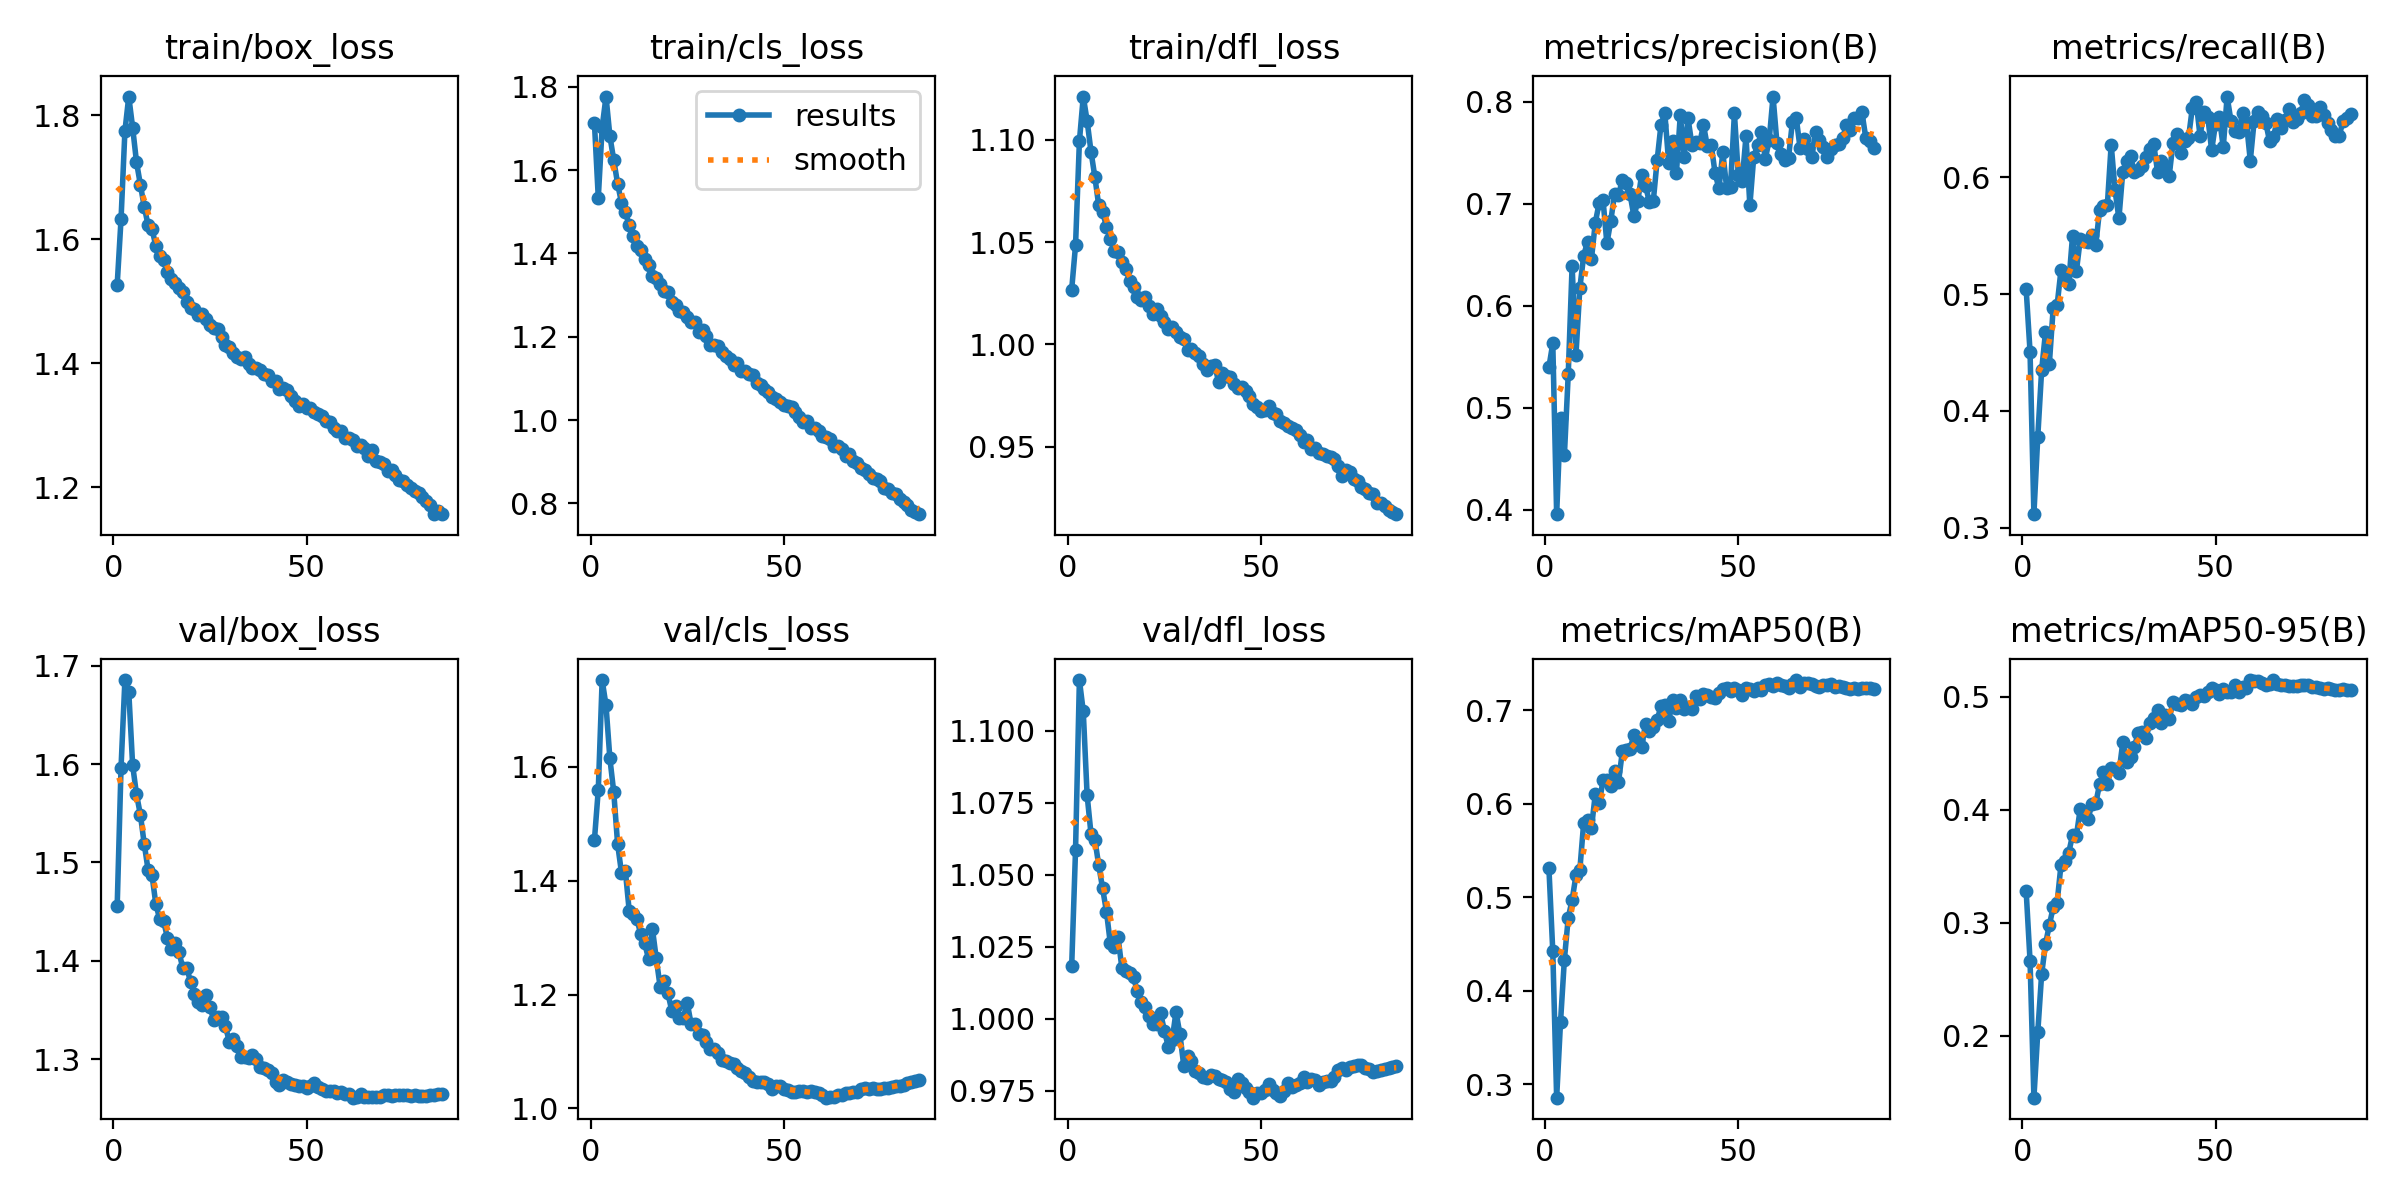

Data behind this chart, as committed beside it:
epoch, time, train/box_loss, train/cls_loss, train/dfl_loss, metrics/precision(B), metrics/recall(B), metrics/mAP50(B), metrics/mAP50-95(B), val/box_loss, val/cls_loss, val/dfl_loss, lr/pg0, lr/pg1, lr/pg2
1, 633.3, 1.527, 1.713, 1.027, 0.5397, 0.504, 0.5308, 0.3278, 1.455, 1.471, 1.018, 0.003332, 0.003332, 0.003332
2, 1223, 1.633, 1.534, 1.048, 0.5632, 0.4507, 0.4421, 0.2666, 1.597, 1.56, 1.059, 0.006599, 0.006599, 0.006599
3, 1810, 1.775, 1.703, 1.099, 0.3955, 0.3114, 0.2858, 0.1454, 1.685, 1.753, 1.118, 0.0098, 0.0098, 0.0098
4, 2396, 1.83, 1.777, 1.121, 0.49, 0.3775, 0.3665, 0.2031, 1.674, 1.708, 1.107, 0.009703, 0.009703, 0.009703
5, 2982, 1.781, 1.682, 1.109, 0.4531, 0.4348, 0.4334, 0.2546, 1.599, 1.615, 1.078, 0.009604, 0.009604, 0.009604
6, 3568, 1.725, 1.624, 1.094, 0.533, 0.4673, 0.4781, 0.2814, 1.569, 1.556, 1.064, 0.009505, 0.009505, 0.009505
7, 4154, 1.689, 1.568, 1.082, 0.6389, 0.4404, 0.4968, 0.298, 1.549, 1.465, 1.062, 0.009406, 0.009406, 0.009406
8, 4741, 1.653, 1.522, 1.068, 0.552, 0.4884, 0.5235, 0.314, 1.519, 1.414, 1.053, 0.009307, 0.009307, 0.009307
9, 5327, 1.623, 1.498, 1.065, 0.6173, 0.4902, 0.5294, 0.3176, 1.492, 1.418, 1.045, 0.009208, 0.009208, 0.009208
10, 5914, 1.617, 1.468, 1.058, 0.6491, 0.5203, 0.5798, 0.3509, 1.487, 1.347, 1.037, 0.009109, 0.009109, 0.009109
11, 6501, 1.59, 1.443, 1.051, 0.6628, 0.5153, 0.582, 0.3549, 1.458, 1.341, 1.026, 0.00901, 0.00901, 0.00901
12, 7088, 1.573, 1.417, 1.046, 0.6456, 0.5087, 0.5738, 0.3619, 1.442, 1.332, 1.025, 0.008911, 0.008911, 0.008911
13, 7635, 1.567, 1.409, 1.045, 0.6813, 0.5499, 0.6102, 0.3775, 1.441, 1.306, 1.028, 0.008812, 0.008812, 0.008812
14, 8185, 1.548, 1.387, 1.04, 0.7007, 0.5198, 0.6003, 0.3771, 1.423, 1.29, 1.018, 0.008713, 0.008713, 0.008713
15, 8730, 1.537, 1.372, 1.037, 0.7038, 0.5471, 0.6248, 0.401, 1.412, 1.263, 1.017, 0.008614, 0.008614, 0.008614
16, 9278, 1.53, 1.345, 1.031, 0.661, 0.5454, 0.6254, 0.3952, 1.418, 1.316, 1.016, 0.008515, 0.008515, 0.008515
17, 9826, 1.521, 1.342, 1.028, 0.683, 0.5445, 0.6187, 0.392, 1.409, 1.264, 1.014, 0.008416, 0.008416, 0.008416
18, 10372, 1.516, 1.325, 1.023, 0.7095, 0.5505, 0.6346, 0.4047, 1.392, 1.214, 1.01, 0.008317, 0.008317, 0.008317
19, 10918, 1.499, 1.31, 1.022, 0.7084, 0.5418, 0.623, 0.4057, 1.393, 1.224, 1.006, 0.008218, 0.008218, 0.008218
20, 11464, 1.489, 1.307, 1.023, 0.7234, 0.5723, 0.6558, 0.4227, 1.378, 1.203, 1.004, 0.008119, 0.008119, 0.008119
21, 12010, 1.489, 1.282, 1.019, 0.72, 0.5757, 0.6574, 0.4333, 1.367, 1.172, 1.001, 0.00802, 0.00802, 0.00802
22, 12556, 1.478, 1.276, 1.015, 0.709, 0.576, 0.6586, 0.4228, 1.358, 1.18, 0.9983, 0.007921, 0.007921, 0.007921
23, 13101, 1.48, 1.263, 1.017, 0.6877, 0.6281, 0.6734, 0.4369, 1.355, 1.159, 0.9983, 0.007822, 0.007822, 0.007822
24, 13647, 1.472, 1.259, 1.014, 0.7024, 0.5889, 0.6685, 0.4358, 1.366, 1.159, 1.002, 0.007723, 0.007723, 0.007723
25, 14193, 1.462, 1.248, 1.011, 0.7285, 0.5648, 0.6606, 0.4325, 1.353, 1.186, 0.9959, 0.007624, 0.007624, 0.007624
26, 14738, 1.458, 1.236, 1.007, 0.7172, 0.605, 0.6855, 0.4596, 1.34, 1.149, 0.9904, 0.007525, 0.007525, 0.007525
27, 15284, 1.455, 1.236, 1.009, 0.702, 0.6144, 0.6775, 0.4422, 1.343, 1.147, 0.9927, 0.007426, 0.007426, 0.007426
28, 15864, 1.442, 1.211, 1.006, 0.7022, 0.6183, 0.6815, 0.447, 1.343, 1.13, 1.002, 0.007327, 0.007327, 0.007327
29, 16462, 1.43, 1.216, 1.004, 0.7424, 0.6046, 0.6896, 0.4556, 1.334, 1.128, 0.9948, 0.007228, 0.007228, 0.007228
30, 17048, 1.427, 1.203, 1.003, 0.7774, 0.6064, 0.7039, 0.468, 1.318, 1.117, 0.9838, 0.007129, 0.007129, 0.007129
31, 17602, 1.417, 1.181, 0.9974, 0.7885, 0.6097, 0.7056, 0.4686, 1.32, 1.105, 0.9871, 0.00703, 0.00703, 0.00703
32, 18189, 1.41, 1.179, 0.9977, 0.7396, 0.6175, 0.6882, 0.4633, 1.313, 1.103, 0.9852, 0.006931, 0.006931, 0.006931
33, 18782, 1.408, 1.177, 0.996, 0.7612, 0.6242, 0.7109, 0.4767, 1.303, 1.097, 0.982, 0.006832, 0.006832, 0.006832
34, 19369, 1.411, 1.165, 0.9942, 0.7305, 0.6285, 0.7019, 0.4815, 1.302, 1.085, 0.9811, 0.006733, 0.006733, 0.006733
35, 19956, 1.4, 1.153, 0.9902, 0.787, 0.6048, 0.7113, 0.488, 1.301, 1.083, 0.9798, 0.006634, 0.006634, 0.006634
36, 20542, 1.392, 1.147, 0.9876, 0.746, 0.6139, 0.7009, 0.4767, 1.304, 1.08, 0.9795, 0.006535, 0.006535, 0.006535
37, 21134, 1.393, 1.132, 0.9893, 0.7836, 0.61, 0.7038, 0.4835, 1.3, 1.078, 0.9807, 0.006436, 0.006436, 0.006436
38, 21720, 1.389, 1.137, 0.9901, 0.7579, 0.601, 0.7017, 0.4804, 1.292, 1.07, 0.9801, 0.006337, 0.006337, 0.006337
39, 22306, 1.383, 1.117, 0.9819, 0.7601, 0.6298, 0.715, 0.4952, 1.291, 1.066, 0.9792, 0.006238, 0.006238, 0.006238
40, 22893, 1.381, 1.119, 0.9861, 0.7591, 0.6375, 0.7123, 0.4938, 1.289, 1.062, 0.9789, 0.006139, 0.006139, 0.006139
41, 23471, 1.371, 1.11, 0.9843, 0.777, 0.621, 0.7171, 0.4928, 1.286, 1.055, 0.9782, 0.00604, 0.00604, 0.00604
42, 24057, 1.373, 1.107, 0.984, 0.7563, 0.6314, 0.7162, 0.4975, 1.276, 1.049, 0.9759, 0.005941, 0.005941, 0.005941
43, 24644, 1.359, 1.09, 0.9806, 0.7578, 0.6335, 0.7142, 0.4958, 1.274, 1.047, 0.9747, 0.005842, 0.005842, 0.005842
44, 25230, 1.36, 1.085, 0.9788, 0.7298, 0.6596, 0.7126, 0.4934, 1.279, 1.047, 0.9792, 0.005743, 0.005743, 0.005743
45, 25805, 1.358, 1.075, 0.9793, 0.7149, 0.6647, 0.718, 0.5, 1.277, 1.045, 0.9776, 0.005644, 0.005644, 0.005644
46, 26392, 1.347, 1.068, 0.9772, 0.7503, 0.6354, 0.7223, 0.5012, 1.275, 1.043, 0.9759, 0.005545, 0.005545, 0.005545
47, 26978, 1.339, 1.057, 0.9746, 0.7151, 0.6562, 0.724, 0.5009, 1.274, 1.034, 0.9748, 0.005446, 0.005446, 0.005446
48, 27564, 1.331, 1.052, 0.9708, 0.7167, 0.6516, 0.7204, 0.504, 1.272, 1.038, 0.9727, 0.005347, 0.005347, 0.005347
49, 28150, 1.335, 1.044, 0.9692, 0.7885, 0.6232, 0.7233, 0.5074, 1.272, 1.039, 0.9742, 0.005248, 0.005248, 0.005248
50, 28736, 1.328, 1.036, 0.9677, 0.7285, 0.6461, 0.7213, 0.5057, 1.27, 1.034, 0.9743, 0.005149, 0.005149, 0.005149
51, 29322, 1.328, 1.035, 0.9678, 0.7221, 0.6517, 0.7166, 0.5022, 1.273, 1.033, 0.9755, 0.00505, 0.00505, 0.00505
52, 29908, 1.322, 1.032, 0.9697, 0.7661, 0.6257, 0.7235, 0.5065, 1.276, 1.029, 0.9776, 0.004951, 0.004951, 0.004951
53, 30454, 1.319, 1.019, 0.9665, 0.6982, 0.6693, 0.7222, 0.5037, 1.272, 1.03, 0.9754, 0.004852, 0.004852, 0.004852
54, 31005, 1.316, 1.007, 0.9658, 0.7457, 0.6483, 0.7199, 0.5045, 1.269, 1.031, 0.9742, 0.004753, 0.004753, 0.004753
55, 31591, 1.308, 0.9953, 0.9627, 0.7572, 0.6395, 0.7239, 0.5104, 1.267, 1.031, 0.9734, 0.004654, 0.004654, 0.004654
56, 32137, 1.305, 0.9987, 0.9614, 0.7703, 0.6389, 0.7218, 0.5041, 1.267, 1.028, 0.9749, 0.004555, 0.004555, 0.004555
57, 32682, 1.296, 0.9814, 0.9602, 0.7438, 0.6555, 0.7264, 0.5088, 1.268, 1.03, 0.9777, 0.004456, 0.004456, 0.004456
58, 33260, 1.292, 0.9807, 0.9593, 0.7624, 0.647, 0.7276, 0.5078, 1.265, 1.029, 0.9763, 0.004357, 0.004357, 0.004357
59, 33846, 1.291, 0.9748, 0.9584, 0.805, 0.6143, 0.7254, 0.5147, 1.267, 1.027, 0.977, 0.004258, 0.004258, 0.004258
60, 34432, 1.28, 0.9618, 0.9557, 0.7599, 0.6486, 0.7286, 0.5142, 1.265, 1.024, 0.9776, 0.004159, 0.004159, 0.004159
... 25 more rows
